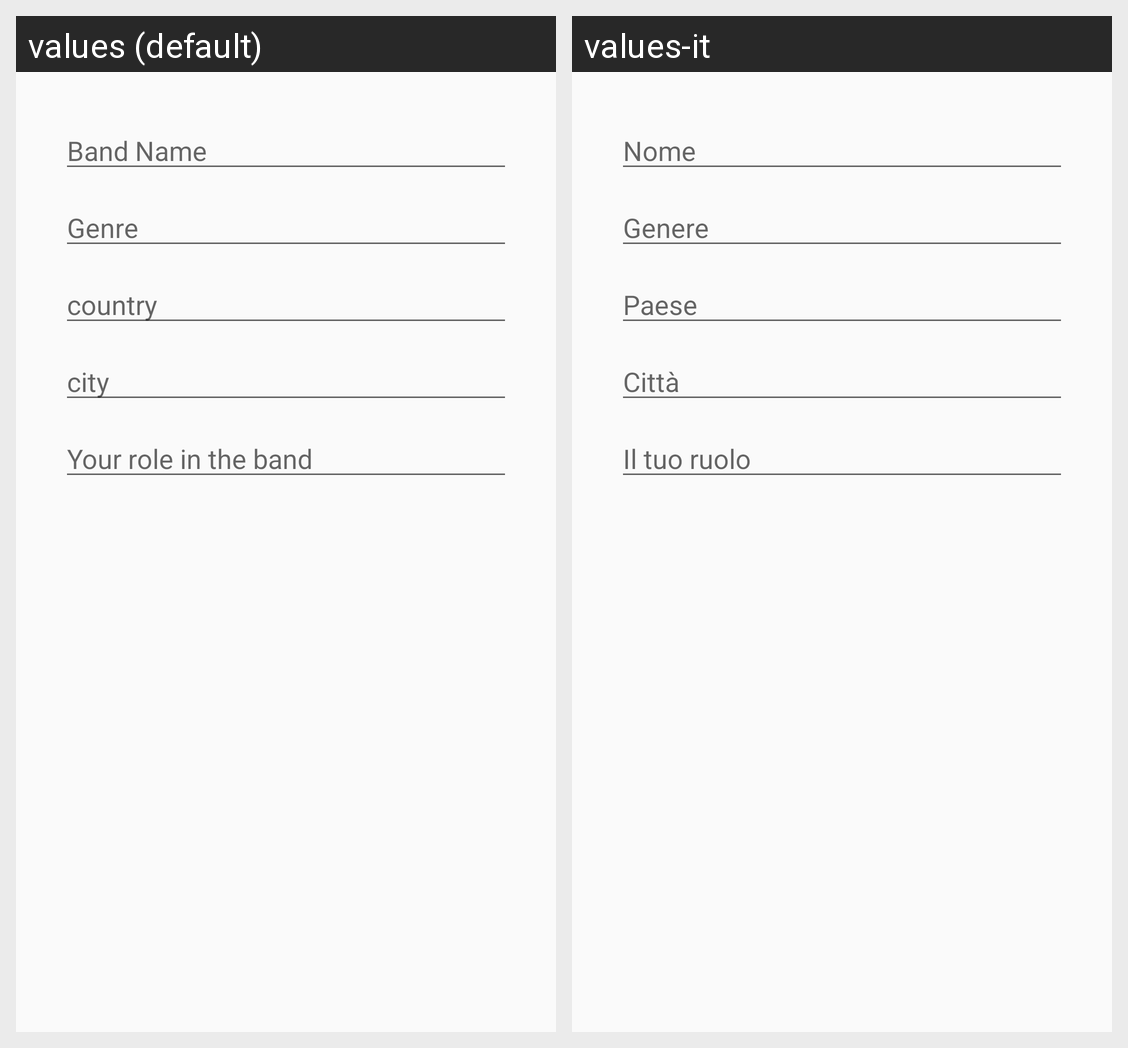

For this localized Android screen grid, give each drawn string resource with its value in every locale shown.
Android screen res/layout/dialog_create_band.xml rendered under 2 locales, left to right: values (default), values-it. Device: Nexus 5 (rendered at 1080×1920; each locale shown at half size, 540×960, under a caption strip naming it); theme AppTheme.
Strings drawn on this screen, with the default value and each locale's value (text and hints the layout hard-codes, and strings that could not be matched under every locale, appear in the picture but are not listed):

band_name
  values: Band Name
  values-it: Nome

band_genre
  values: Genre
  values-it: Genere

band_country
  values: country
  values-it: Paese

band_city
  values: city
  values-it: Città

your_role_in_the_band
  values: Your role in the band
  values-it: Il tuo ruolo
